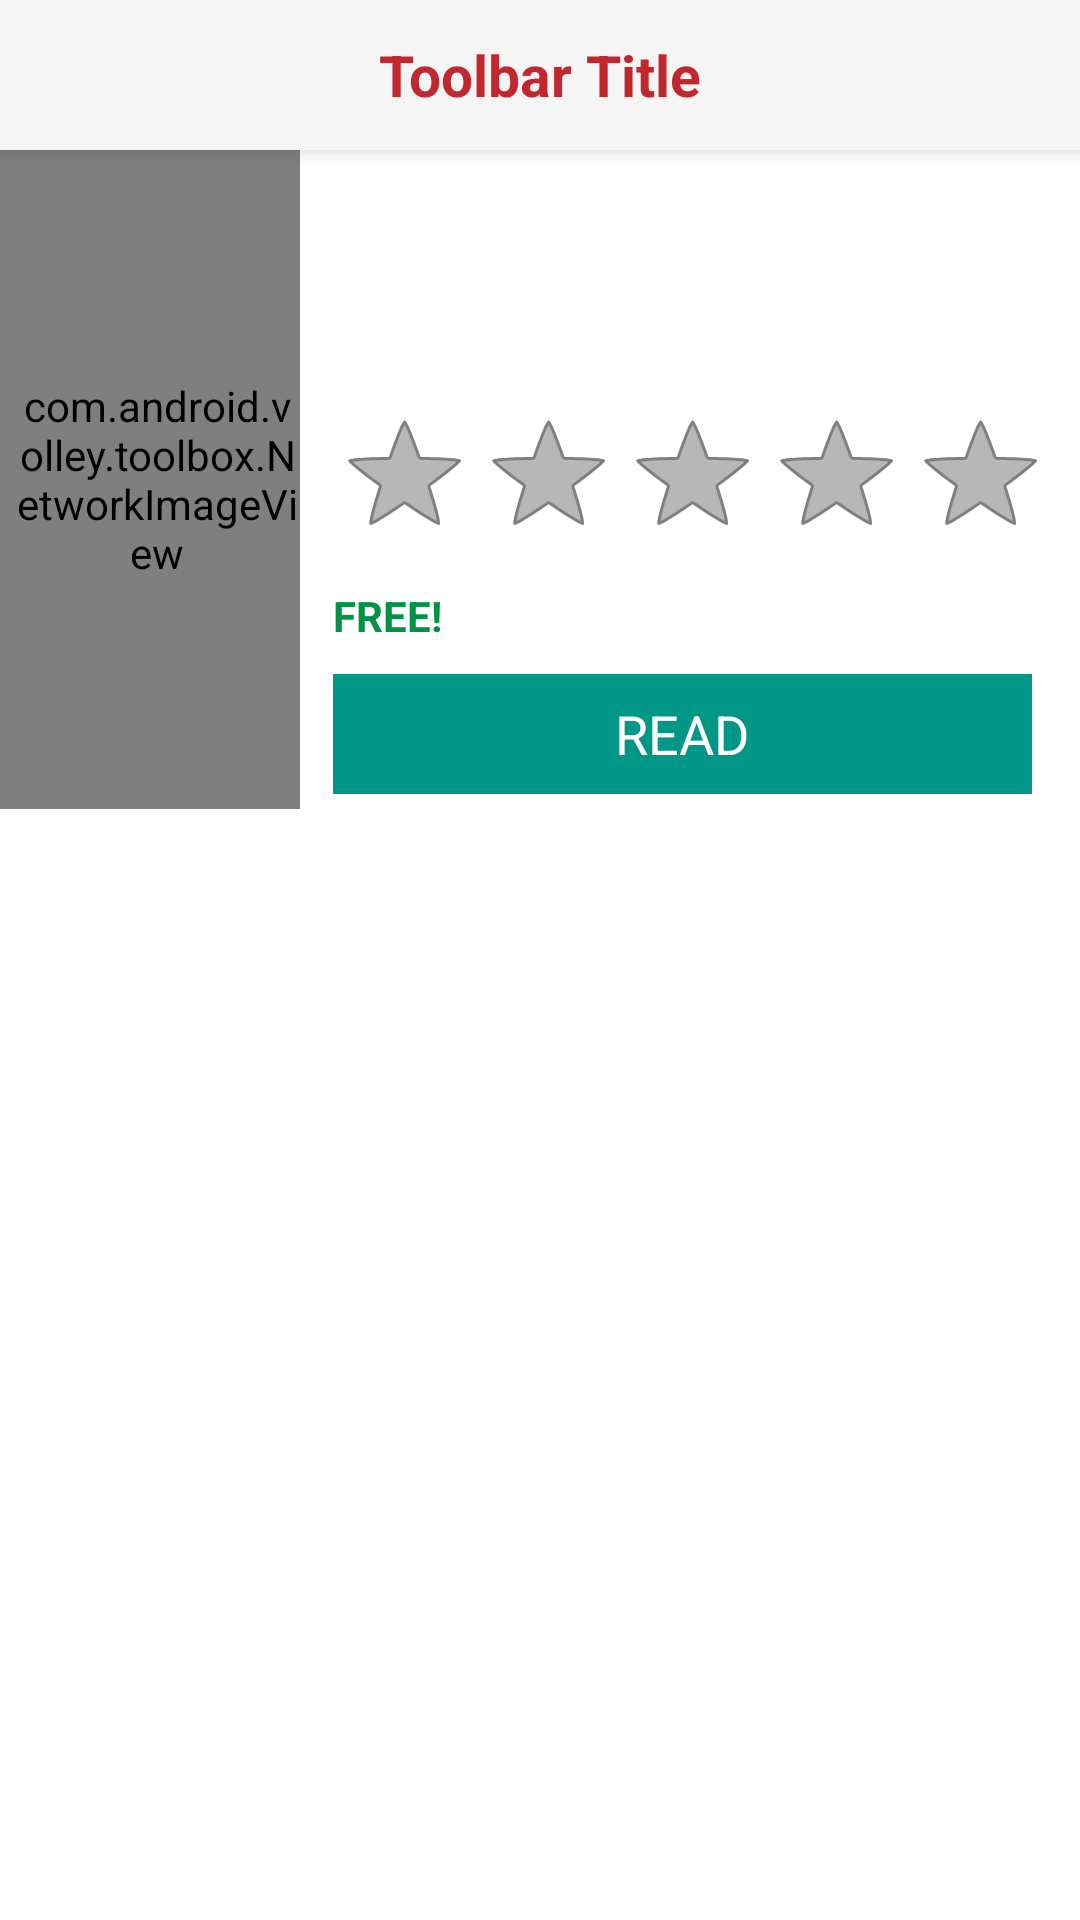

Android layout source for this screen:
<!-- AndroidManifest.xml: activity theme android:Theme.Holo.Light.NoActionBar.Fullscreen -->
<!-- res/layout/activity_detail_page.xml -->
<?xml version="1.0" encoding="utf-8"?>
<LinearLayout xmlns:tools="http://schemas.android.com/tools"
    android:orientation="vertical"
    android:layout_width="fill_parent"
    android:layout_height="wrap_content"
    xmlns:android="http://schemas.android.com/apk/res/android"
    tools:context=".DetailPageActivity">
    <include
        android:id="@+id/tool_bar_detailpage_activity"
        layout="@layout/custom_action_bar" >
    </include>

    <ScrollView
        xmlns:android="http://schemas.android.com/apk/res/android"
        android:layout_width="fill_parent"
        android:layout_height="fill_parent"
        android:fillViewport="true"
        android:scrollbars="none">
        <LinearLayout
            android:layout_width="wrap_content"
            android:layout_height="wrap_content"
            android:orientation="vertical"
            android:weightSum="1">
    <LinearLayout
        android:layout_width="match_parent"
        android:layout_height="wrap_content"
        android:layout_gravity="fill_horizontal"
        android:id="@+id/layout">
    <com.android.volley.toolbox.NetworkImageView
        android:id="@+id/detail_page_image"
        android:layout_width="100dp"
        android:layout_height="match_parent"
        android:paddingLeft="5dp"/>
    <LinearLayout
        android:layout_width="match_parent"
        android:layout_height="wrap_content"
        android:orientation="vertical"
        android:layout_marginLeft="6dp">
        <TextView
            android:id="@+id/titleTextView"
            android:layout_width="match_parent"
            android:layout_height="wrap_content"
            android:textAppearance="?android:attr/textAppearanceLarge"
            android:padding="5dp"/>
        <TextView
            android:id="@+id/authorTextView"
            android:layout_width="match_parent"
            android:layout_height="wrap_content"
            android:textAppearance="?android:attr/textAppearanceMedium"
            android:padding="5dp"/>

        <LinearLayout
            android:layout_width="match_parent"
            android:layout_height="wrap_content"
            android:gravity="left"
            android:orientation="horizontal">
            <RatingBar
                android:id="@+id/averageRatingBar"
                android:layout_width="wrap_content"
                android:layout_height="wrap_content"
                style="@style/CustomRatingBar"
                android:numStars="5"
                android:stepSize="0.1"
                android:isIndicator="true"
                android:layout_marginLeft="5dp"
                android:gravity="center"
                android:paddingTop="10dp"/>
            <TextView
                android:id="@+id/detailPageRatingNumber"
                android:layout_width="wrap_content"
                android:layout_height="wrap_content"
                android:layout_toLeftOf="@+id/averageRatingBar"
                android:layout_gravity="center" />
        </LinearLayout>
        <TextView
            android:id="@+id/averageRatingTextView"
            android:layout_width="match_parent"
            android:layout_height="wrap_content"
            android:textAppearance="?android:attr/textAppearanceSmall"
            android:layout_margin="5dp"
            android:text="FREE!"
            android:textStyle="bold"
            android:textColor="#009245"/>
            
                
                
                
                
       <LinearLayout
            android:layout_width="match_parent"
            android:layout_height="wrap_content"
            android:orientation="horizontal"
            android:layout_margin="5dp">
            <Button
                android:id="@+id/readButton"
                android:layout_height="40sp"
                android:layout_width="0dp"
                android:layout_weight="0.5"
                android:text="READ"
                android:onClick="launchReader"
                android:background="@color/Teal"
                android:textColor="#ffffff"
                android:layout_marginRight="2dp" />
           <Button
               android:id="@+id/addToShelfButton"
               android:layout_height="40sp"
               android:layout_width="0dp"
               android:layout_weight="0.5"
               android:text="ADD TO SHELF"
               android:background="@color/Red"
               android:textColor="#ffffff"
               android:layout_marginLeft="2dp"
               android:visibility="gone"/>
            
                
                
                
                
                
        </LinearLayout>
        </LinearLayout>
    </LinearLayout>

    
    
    
    
    
    
    
    
    

    
    
    
    
    
    

    <TextView
    android:id="@+id/summaryTextView"
    android:layout_width="match_parent"
    android:layout_height="wrap_content"
    android:textAppearance="?android:attr/textAppearanceMedium"
    android:layout_marginTop="10dp"
    android:padding="5dp"
        android:layout_below="@+id/layout"/>
        </LinearLayout>

    </ScrollView>

</LinearLayout>
<!-- res/layout/custom_action_bar.xml (included above) -->
<?xml version="1.0" encoding="utf-8"?>
<android.support.v7.widget.Toolbar
    xmlns:android="http://schemas.android.com/apk/res/android"
    android:layout_width="match_parent"
    android:layout_height="50dp"
    android:minHeight="?android:attr/actionBarSize"
    android:background="@color/ColorPrimary"
    android:elevation="4dp">

    <ImageView
        android:layout_width="40dp"
        android:layout_height="40dp"
        android:src="@drawable/logo_img"
        android:paddingLeft="-20dp"
        android:id="@+id/home_img_button"/>

    <TextView
        android:layout_width="wrap_content"
        android:layout_height="wrap_content"
        android:text="Toolbar Title"
        android:layout_gravity="center"
        android:id="@+id/title_toolbar"
        android:textSize="19dp"
        android:textColor="#C1272D"
        android:textStyle="bold"/>

</android.support.v7.widget.Toolbar>
<!-- resources referenced by this layout -->
<resources>
  <color name="ColorPrimary">#F5F5F5</color>
  <color name="Red">#E53935</color>
  <color name="Teal">#009688</color>
</resources>
